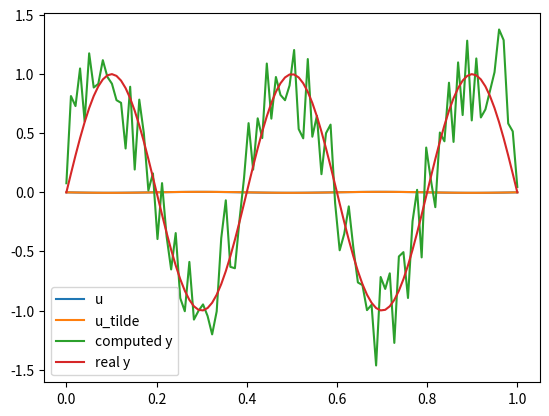

Write the Python code that produced this figure.
from typing import overload
import numpy as np
import scipy.optimize as optim
from matplotlib import pyplot as plt

Beta = 0.000025 * 0
num_of_times = 0
def create_D_matrix_full_size(x):
  D_matrix, h = create_D_matrix(x)
  first_col = np.empty(len(x) - 2); first_col.fill(0); first_col[0] = -1/h**2
  last_col = np.empty(len(x) - 2); last_col.fill(0); last_col[-1] = -1/h**2
  first_row = np.empty(len(x)); first_row.fill(0); first_row[0] = -h**2
  last_row = np.empty(len(x)); last_row.fill(0); last_row[-1] = -h**2
  return np.concatenate(([first_row], np.concatenate(([first_col], D_matrix.T, [last_col])).T, [last_row])), h

def create_D_matrix(x):
  h = (x[1] - x[0])
  num_space_points = len(x) - 2

  d = np.empty(num_space_points)
  d.fill(2)
  subd = np.empty(num_space_points - 1); subd.fill(-1)
  supd = subd

  D_matrix = (np.diag(d) + np.diag(subd, -1) + np.diag(supd, 1)) / h**2
  return D_matrix, h

def forward_solve(f, bc1, bc2, D_matrix, h):
  """Defines a forward solve for a 1D steady-state heat equation"""

  f_trimmed = f[1:-1]

  f_trimmed[0] -= bc1 / h**2
  f_trimmed[1] -= bc2 / h**2

  u_trimmed = np.linalg.solve(-D_matrix, f_trimmed)
  u = np.concatenate(([bc1], u_trimmed, [bc2]))
  return u

def func_to_minimize(f_try, u_tilde, bc1, bc2, D_matrix, h, x):
  global Beta
  u = forward_solve(f_try, bc1, bc2, D_matrix, h)
  global num_of_times
  num_of_times+=1
  return np.sum((u - u_tilde)**2) + Beta*np.sum(f_try**2)

def jacobian(f_try, u_tilde, bc1, bc2, D_matrix_small, h, x):
  global Beta
  grad_cost_y = Beta * 2 * (f_try)
  u = forward_solve(f_try, bc1, bc2, D_matrix_small, h)
  grad_cost_u = 2 * (u - u_tilde)

  grad_f_u = create_D_matrix_full_size(x)[0] 
  grad_f_y = f_try * 0 + 1

  lambda_T = np.linalg.solve(grad_f_u, grad_cost_u)

  return grad_cost_y - lambda_T * grad_f_y

def primal_minimization():
  bc1 = 0
  bc2 = 0
  x = np.linspace(0,1, 100)
  f = np.sin(5* np.pi * x)
  f_try =  np.random.rand(100)
  D_matrix_small, h = create_D_matrix(x)
  u_tilde = forward_solve(f, bc1, bc2, D_matrix_small, h)
  result = optim.minimize(func_to_minimize, f_try, args=(u_tilde, bc1, bc2, D_matrix_small, h, x), method='CG',
                          jac=jacobian, 
                          options={'disp':True})

  # now we test it out
  u = forward_solve(result.x, bc1, bc2, D_matrix_small, h)
  plt.plot(x, u, label='u')
  plt.plot(x, u_tilde, label='u_tilde')
  plt.legend()
  plt.show()

  plt.plot(x, result.x, label='computed y')
  plt.plot(x, f, label='real y')
  plt.legend()
  plt.show()

  print("max difference between solutions is {}".format(np.abs(np.max(u - u_tilde))))


def plot_solution():
  primal_minimization()





plot_solution()
print(num_of_times)